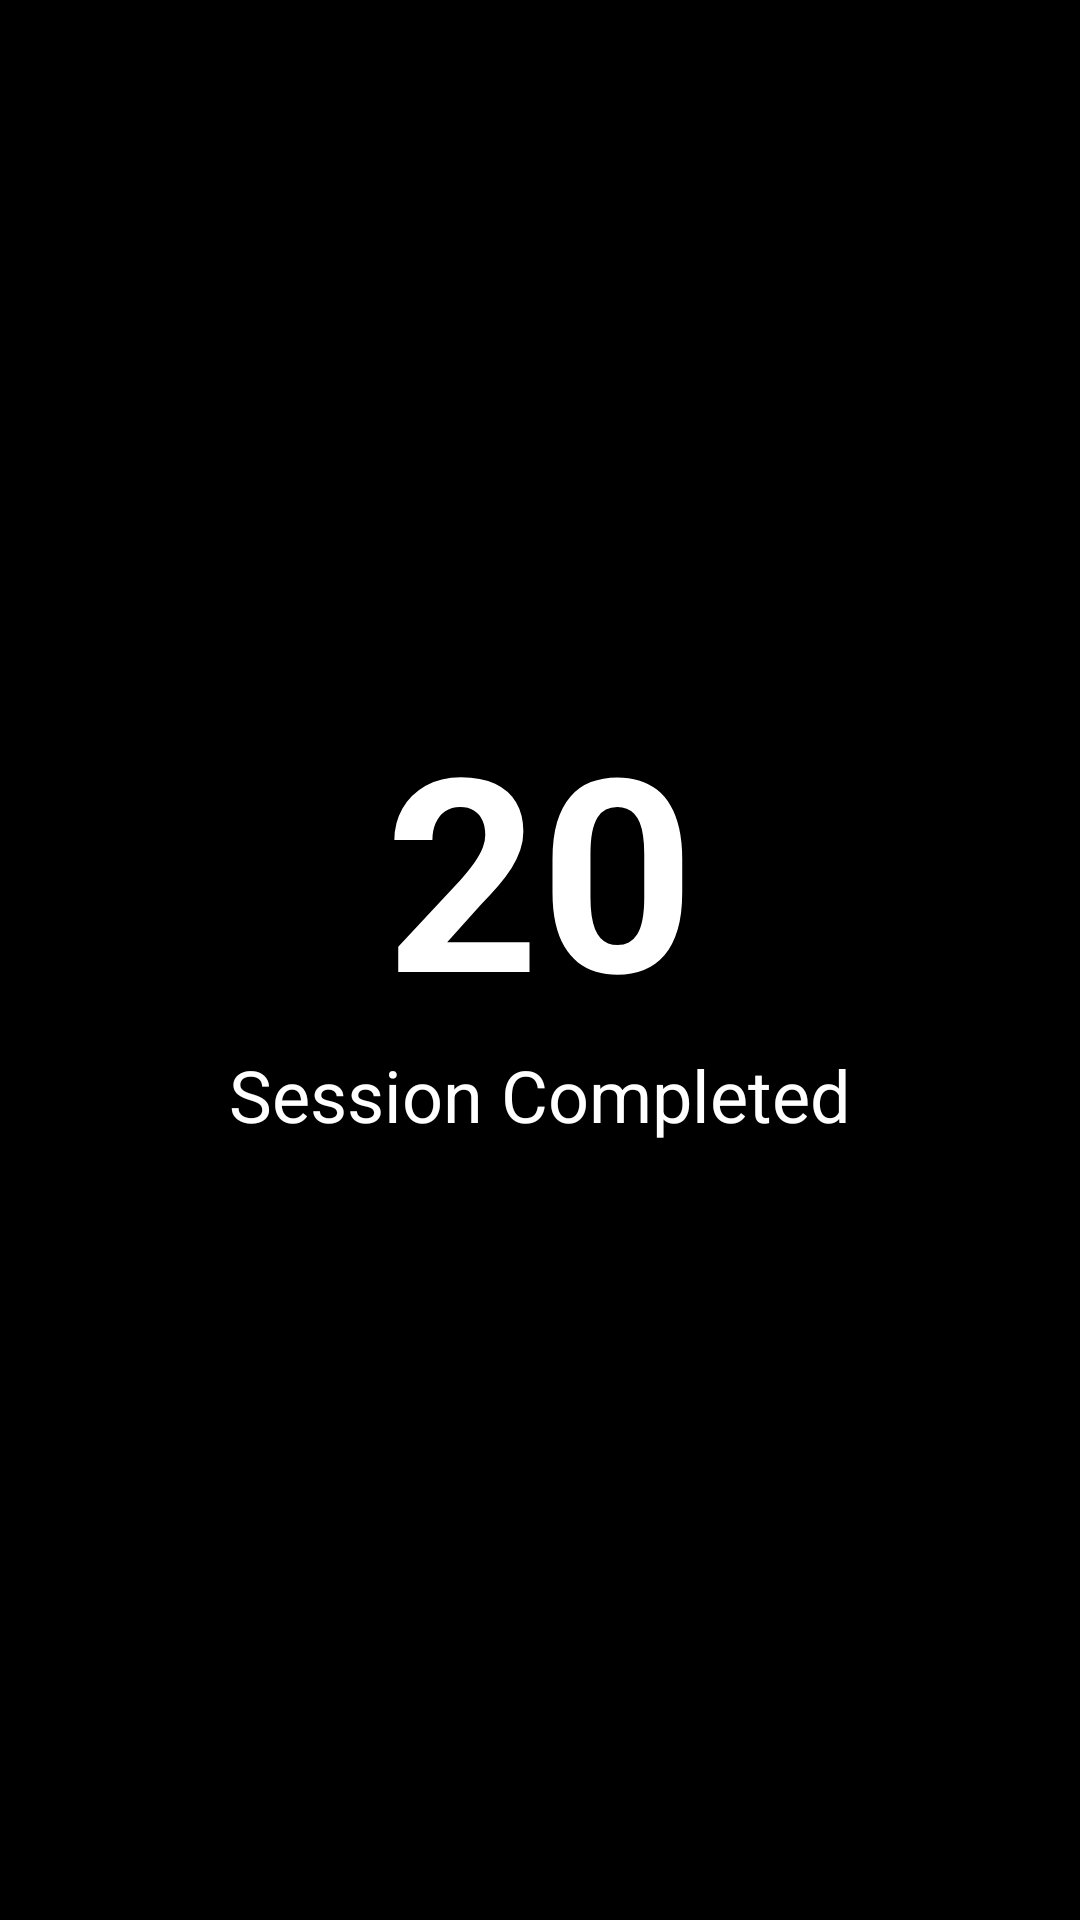

This screen was rendered from an Android layout file. Write that file and the resources it references.
<!-- AndroidManifest.xml: application theme Theme.VeluneLauncher -->
<!-- res/layout/overlay_timer.xml -->
<?xml version="1.0" encoding="utf-8"?>
<FrameLayout xmlns:android="http://schemas.android.com/apk/res/android"
    android:layout_width="match_parent"
    android:layout_height="match_parent"
    android:background="#CC000000">

    <LinearLayout
        android:layout_width="match_parent"
        android:layout_height="match_parent"
        android:layout_marginHorizontal="30dp"
        android:layout_marginVertical="120dp"
        android:layout_gravity="center"
        android:orientation="vertical"
        android:gravity="center"
        android:padding="24dp"
        android:background="@drawable/overlay_bg">

        <TextView
            android:id="@+id/countdownText"
            android:layout_width="wrap_content"
            android:layout_height="wrap_content"
            android:text="20"
            android:textSize="90sp"
            android:textStyle="bold"
            android:textColor="#FFFFFF"/>

        <TextView
            android:id="@+id/messageText"
            android:layout_width="wrap_content"
            android:layout_height="wrap_content"
            android:text="Session Completed"
            android:textSize="24sp"
            android:textColor="#FFFFFF"
            android:layout_marginBottom="30dp"/>

        <Button
            android:id="@+id/btn1Min"
            android:layout_width="match_parent"
            android:layout_height="wrap_content"
            android:text="1 Minute"
            android:visibility="gone"/>

        <Button
            android:id="@+id/btn5Min"
            android:layout_width="match_parent"
            android:layout_height="wrap_content"
            android:text="5 Minutes"
            android:visibility="gone"/>

        <Button
            android:id="@+id/btn10Min"
            android:layout_width="match_parent"
            android:layout_height="wrap_content"
            android:text="10 Minutes"
            android:visibility="gone"/>

        <Button
            android:id="@+id/btn15Min"
            android:layout_width="match_parent"
            android:layout_height="wrap_content"
            android:text="15 Minutes"
            android:visibility="gone"/>

    </LinearLayout>

</FrameLayout>
<!-- resources referenced by this layout -->
<resources>
  <!-- drawable overlay_bg (drawable) -->
  <?xml version="1.0" encoding="utf-8"?>
  <shape xmlns:android="http://schemas.android.com/apk/res/android">
  
      <solid android:color="#E6000000"/>
  
      <corners android:radius="24dp"/>
  
  </shape>
  <style name="Theme.VeluneLauncher" parent="Base.Theme.VeluneLauncher" />
  <style name="Base.Theme.VeluneLauncher" parent="Theme.Material3.Dark.NoActionBar">
          <item name="colorPrimary">@color/white</item>
          <item name="colorOnPrimary">@color/black</item>
          <item name="colorSecondary">@color/white</item>
          <item name="colorOnSecondary">@color/black</item>
          <item name="colorSurface">@color/card_bg</item>
          <item name="colorOnSurface">@color/white</item>
          <item name="colorSurfaceVariant">@color/card_bg</item>
          <item name="colorOnSurfaceVariant">@color/text_secondary</item>
          <item name="colorOutline">@color/card_border</item>
          <item name="android:colorBackground">@color/black</item>
          <item name="android:textColorPrimary">@color/white</item>
          <item name="android:textColorSecondary">@color/text_secondary</item>
          <item name="android:fontFamily">sans-serif</item>
      </style>
  <color name="white">#FFFFFFFF</color>
  <color name="black">#FF000000</color>
  <color name="card_bg">#FF151515</color>
  <color name="text_secondary">#FF9B9B9B</color>
  <color name="card_border">#FF2A2A2A</color>
</resources>
